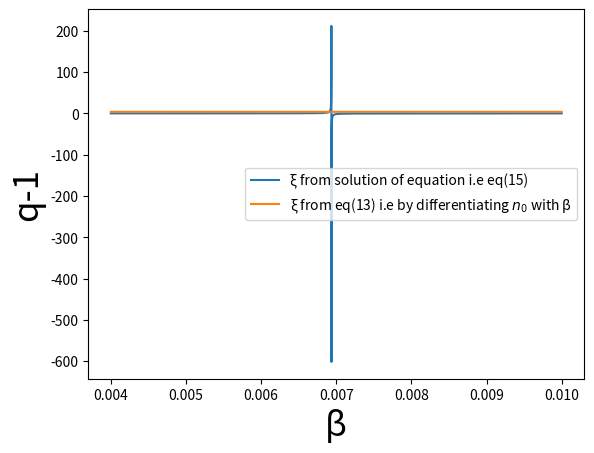

This chart was generated by the following Python code:
#!/usr/bin/env python3
# -*- coding: utf-8 -*-
"""
Created on Sun Mar  5 21:19:46 2023

[redacted]
"""

import numpy as np
import matplotlib.pyplot as plt
from scipy.optimize import fsolve
from scipy.special import kn

print('## Starting t3 ##')

N_avg = 6.42
k = 10.52
a=5.07614*10**(-3)
v0=0.368*a**3
V=40.1*a**3
g=1
g_pi=3
g_omega=1
g_eta=1
g_rho = 3
m_pi=139.5
m_eta=548.8
m_rho=775
m_omega=782
m=139.5

q1=(1/k)+(2*v0)/V
q2=(2*v0)/V

def phi(x):
    t = (g/(2*x*np.pi**2))*(m**2)*kn(2,m*x)
    return t

def phi_pi(x):
    t = (g_pi/(2*x*np.pi**2))*(m_pi**2)*kn(2,m_pi*x)
    return t

def phi_eta(x):
    t = (g_eta/(2*x*np.pi**2))*(m_eta**2)*kn(2,m_eta*x)
    return t

def phi_rho(x):
    t = (g_rho/(2*x*np.pi**2))*(m_rho**2)*kn(2,m_rho*x)
    return t

def phi_omega(x):
    t = (g_omega/(2*x*np.pi**2))*(m_omega**2)*kn(2,m_omega*x)
    return t

#def n0(u):
#    return phi(u)*V

def n0(u):
    return (phi_pi(u)+phi_eta(u)+phi_rho(u)+phi_omega(u))*V


def xi_eq(v):
    s = (q1*n0(v))/((q1-q2)*(n0(v))**2+n0(v)-N_avg)
    return s

def xi_diff(w):
    return (3+w*m*(kn(1,w*m)/kn(2,w*m)))

def xi_diff_multi(w):
    nf = g_pi*(m_pi**2)*kn(2,w*m_pi)+g_eta*(m_eta**2)*kn(2,w*m_eta)+g_rho*(m_rho**2)*kn(2,w*m_rho)+g_omega*(m_omega**2)*kn(2,w*m_omega)
    nc = 1/nf
    #print(nc)
    t_pi = g_pi*(m_pi**2)*(kn(2,w*m_pi)+(w*m_pi)*kn(1,w*m_pi)+2*kn(2,w*m_pi))
    t_rho = g_rho*(m_rho**2)*(kn(2,w*m_rho)+(w*m_rho)*kn(1,w*m_rho)+2*kn(2,w*m_rho))
    t_eta = g_eta*(m_eta**2)*(kn(2,w*m_eta)+(w*m_eta)*kn(1,w*m_eta)+2*kn(2,w*m_eta))
    t_omega = g_omega*(m_omega**2)*(kn(2,w*m_omega)+(w*m_omega)*kn(1,w*m_omega)+2*kn(2,w*m_omega))
    
    return nc*(t_pi+t_rho+t_eta+t_omega)
    
    
def q_1_diff(z):
    return q1/((xi_diff(z))**2)

def q_1_diff_multi(z):
    return q1/((xi_diff_multi(z))**2)

def q_1_eq(z):
    return q1/((xi_eq(z))**2)

def Tsallis_vdwaal(vars):
    beta_sol = vars
    #beta,q = symbols('beta, q')
    #n0 = ((g*m**3)/(2*(np.pi**2)*m*x))*kn(2,m*x)
    #chi = 3+m*x*(kn(1,m*x)/kn(2,m*x))
    
    eq1 = xi_eq(beta_sol)
    eq2 = xi_diff(beta_sol)
    
    return [eq1,eq2]


beta_inv=np.linspace(100,250,10000)
beta = np.divide(np.ones(len(beta_inv)),beta_inv)

#beta_sol =  fsolve(Tsallis_vdwaal)

#print(beta_sol)

plt.plot(beta,xi_eq(beta),label='\u03BE from solution of equation i.e eq(15)')
plt.plot(beta,xi_diff_multi(beta),label='\u03BE from eq(13) i.e by differentiating $n_0$ with \u03B2')
#plt.plot(beta,xi_diff(beta),label="$xi$ from differentiation")
#plt.plot(beta,q_1_diff(beta),label='q-1 as a function of beta from differentiation')
#plt.plot(beta,q_1_diff_multi(beta),label='q-1 vs \u03B2 obtained by using \u03BE from eq(13)')
#plt.plot(beta,q_1_eq(beta),label='q-1 vs \u03B2 obtained by using \u03BE from eq(15)')
#plt.plot(beta,n0(beta),label='n0')
plt.xlabel('\u03B2',fontsize=25)
#plt.ylabel('\u03BE',fontsize=25)
plt.ylabel('q-1',fontsize=25)
#plt.ylim([0,0.01])
plt.legend()
plt.show()
#print(N_avg/n0(0.006))
#print(q_1_eq(0.00625))
#print(q_1_diff_multi(0.00625))
#print(q1)
